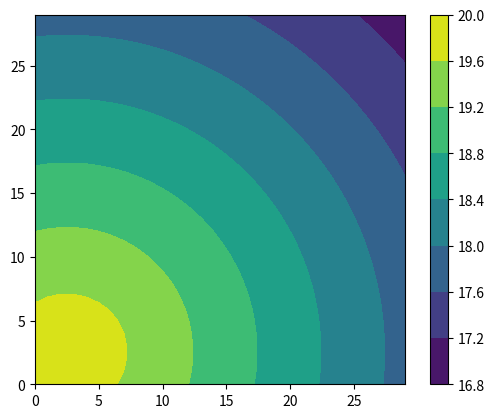

Here is the Python script that generated this plot:
import numpy as np
import matplotlib.pyplot as plt

grid_size = 30
x = np.arange(grid_size)
y = np.arange(grid_size)

# hdpoints = np.random.randint(0, 40, size=(20, 6))
hdpoints = np.full(shape=(20,10), fill_value=np.random.randint(0, 40))
ldpoints = np.random.randint(0, 6, size=(20, 2))
# ldpoints = np.array([[19,19], [0,1], [2,1], [1,2] ,[0,3 ],
#                      [0,18], [2,19], [10, 19], [4,17], [3,20],
#                     [19,5], [18,10], [10,10], [10, 20], [10,12],
#                      [19,17,], [16,15], [14, 0], [12, 5], [16,4]])

hdpoint = np.random.randint(80, 100, size=(1, 10))
xv, yx = np.meshgrid(x, y)

hd_dist= np.linalg.norm(hdpoints- hdpoint, axis=1)

ld_dist = np.zeros((grid_size,grid_size, ldpoints.shape[0]))

for i in range(20):
    xy =  np.dstack((xv - ldpoints[i, 0], yx - ldpoints[i, 1]))
    distance_one_p = np.linalg.norm(xy, axis=2)
    ld_dist[... ,i] = distance_one_p

diffs = np.abs(ld_dist - hd_dist)
error = np.sum((diffs/hd_dist), axis=2)




h = plt.contourf(x, y, error)
plt.axis('scaled')
plt.colorbar()
plt.show()